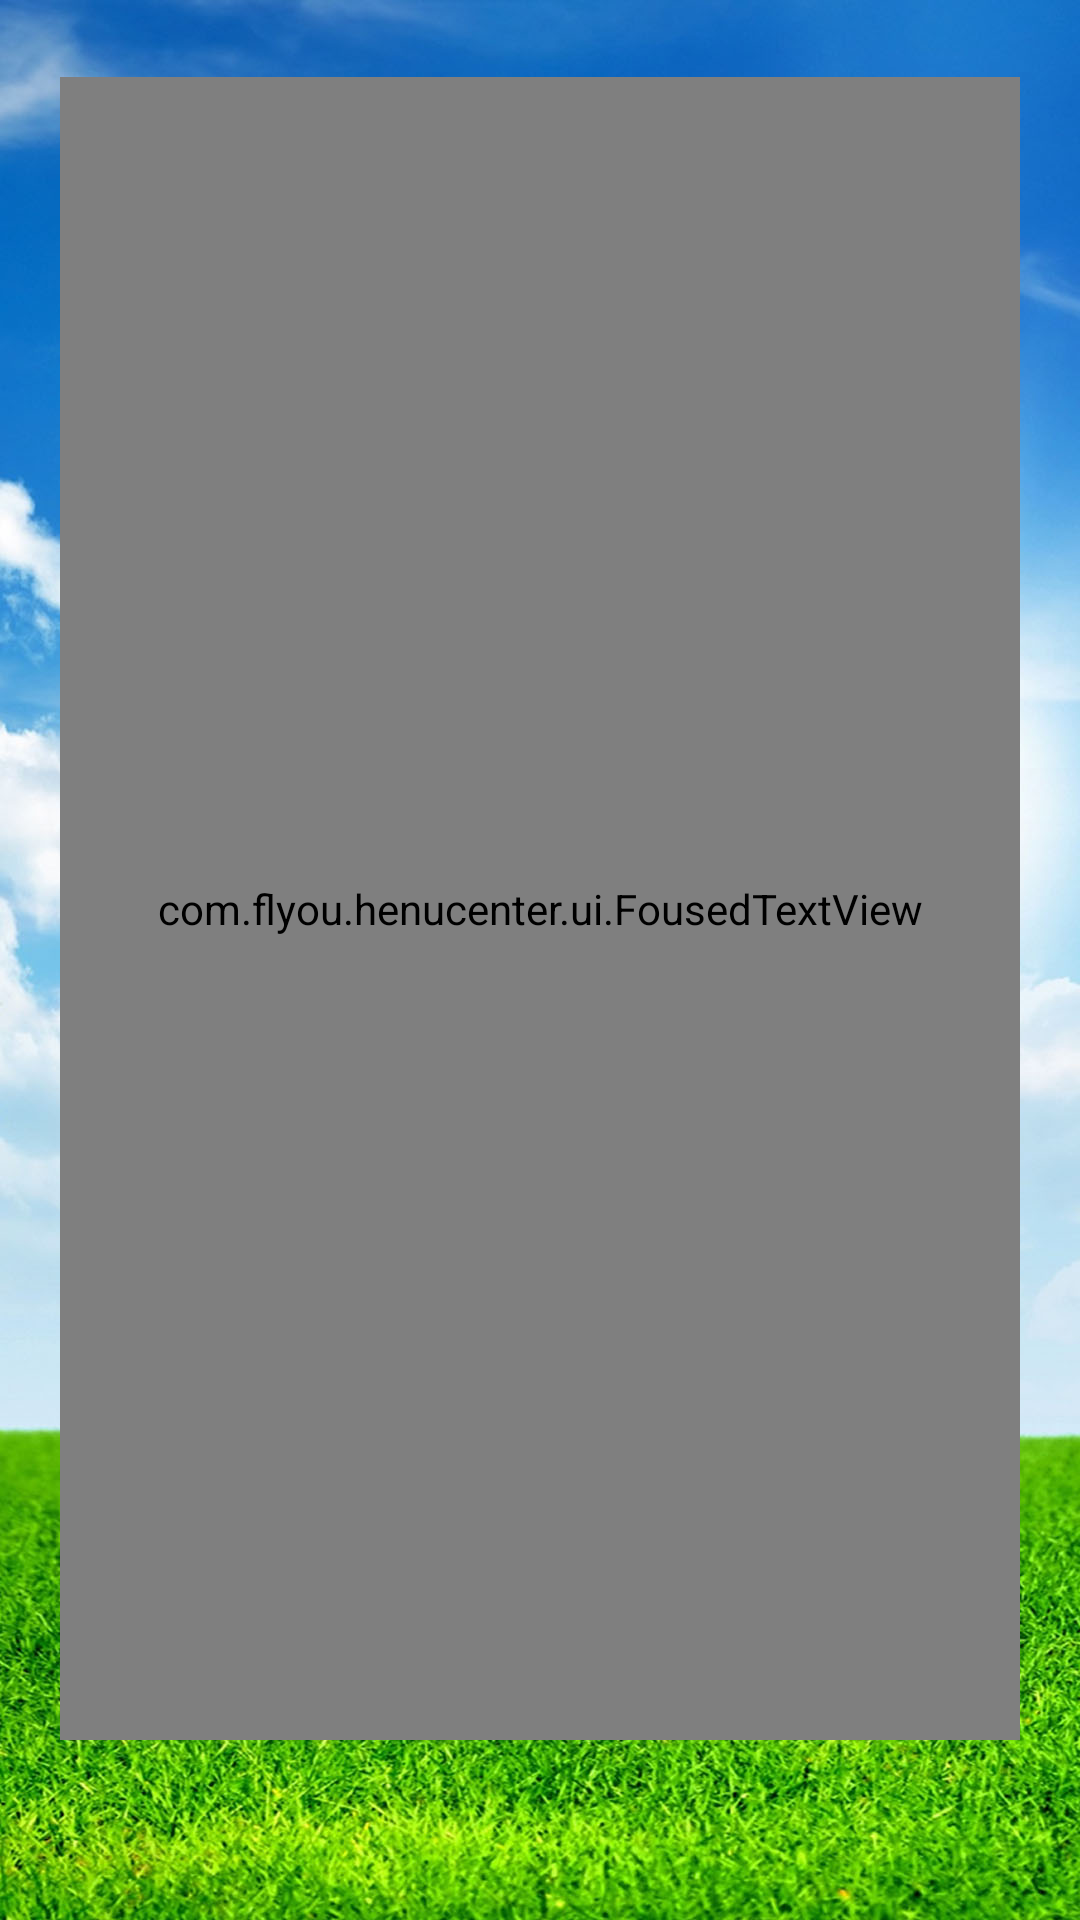

This screen was rendered from an Android layout file. Write that file and the resources it references.
<!-- AndroidManifest.xml: application theme AppTheme -->
<!-- res/layout/fragment04.xml -->
<?xml version="1.0" encoding="utf-8"?>
<LinearLayout xmlns:android="http://schemas.android.com/apk/res/android"
    android:layout_width="match_parent"
    android:layout_height="match_parent"
    android:background="@drawable/henu_smart_server_bg"
    android:clickable="true"
    android:orientation="vertical" >

    <GridView
        android:id="@+id/smart_service"
        android:layout_width="match_parent"
        android:layout_height="wrap_content"
        android:layout_marginTop="15dip"
        android:gravity="center_vertical"
        android:numColumns="3"
        android:verticalSpacing="10dip" >
    </GridView>

    <com.flyou.henucenter.ui.FousedTextView
        android:id="@+id/henu_good_message"
        android:layout_width="match_parent"
        android:layout_height="0dp 	"
        android:layout_marginBottom="60dp"
        android:layout_marginLeft="20dp"
        android:layout_marginRight="20dp"
        android:layout_weight="1"
        android:ellipsize="marquee"
        android:gravity="bottom|center_horizontal"
        android:singleLine="true"
        android:textColor="#FFFFCC"
        android:textSize="20sp" />

</LinearLayout>
<!-- resources referenced by this layout -->
<resources>
  <!-- drawable henu_smart_server_bg: jpeg bitmap (drawable-hdpi, 264195 bytes) -->
  <style name="AppTheme" parent="AppBaseTheme">
         <item name="android:windowNoTitle">true</item>
          
      </style>
  <style name="AppBaseTheme" parent="android:Theme.Light">
          
      </style>
</resources>
